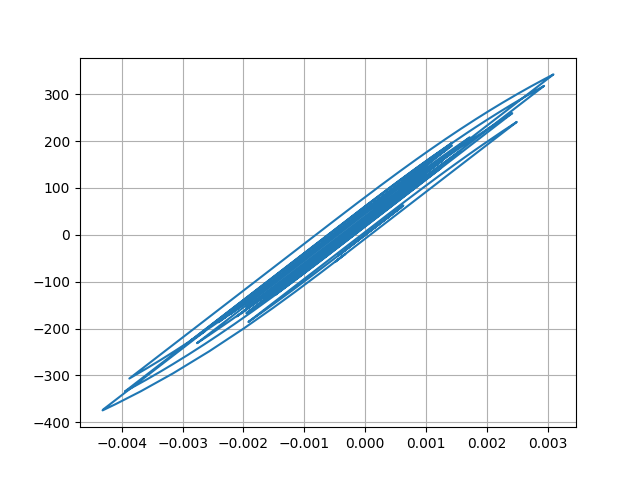

Source data for this figure (header and first rows):
Desplacment, Force
0.0, 0.0
6.895515051332179e-06, 0.6896
2.1244933466442447e-05, 2.124
3.195332450571691e-05, 3.195
3.259698532395495e-05, 3.26
2.392120183370807e-05, 2.392
1.2204689408128663e-05, 1.22
4.929790400258642e-06, 0.4929
5.4753092057670435e-06, 0.5475
1.2015240380765905e-05, 1.201
1.9546177555183584e-05, 1.955
2.300511018582189e-05, 2.3
2.0296278350618888e-05, 2.03
1.4088777280143979e-05, 1.409
1.0982966198749869e-05, 1.098
1.6190252686040832e-05, 1.619
2.992835040781078e-05, 2.993
4.767141132188603e-05, 4.767
6.317731067202606e-05, 6.317
7.142273637738246e-05, 7.142
6.967361466997705e-05, 6.967
6.008391151428764e-05, 6.008
4.805432939283535e-05, 4.805
3.86459254119239e-05, 3.864
3.307754114476834e-05, 3.307
2.983291612437028e-05, 2.983
2.8213337084980784e-05, 2.821
2.7387219716544516e-05, 2.738
2.74405752733567e-05, 2.744
2.8073880026374398e-05, 2.807
2.7696648515601575e-05, 2.769
2.5549144315729637e-05, 2.555
2.296773922590761e-05, 2.296
2.097413060413506e-05, 2.097
1.8060964654985784e-05, 1.806
1.1458214918227979e-05, 1.145
-2.565127862305256e-06, -0.2569
-2.4435795292904177e-05, -2.444
-5.010819303521047e-05, -5.011
-7.343297440142655e-05, -7.343
-8.844552610587926e-05, -8.844
-9.372193268480452e-05, -9.372
-9.243360081207461e-05, -9.243
-8.90691956414538e-05, -8.907
-8.323178949221693e-05, -8.323
-7.420900420079178e-05, -7.421
-6.330595279363394e-05, -6.33
-5.493816869422114e-05, -5.493
-5.89643393375557e-05, -5.896
-7.955758501812105e-05, -7.955
-0.0001119, -11.18
-0.0001449, -14.49
-0.0001675, -16.75
-0.0001764, -17.64
-0.000179, -17.9
-0.0001852, -18.51
-0.0001983, -19.82
-0.000214, -21.39
-0.0002234, -22.33
-0.0002176, -21.75
... 2,941 more rows
